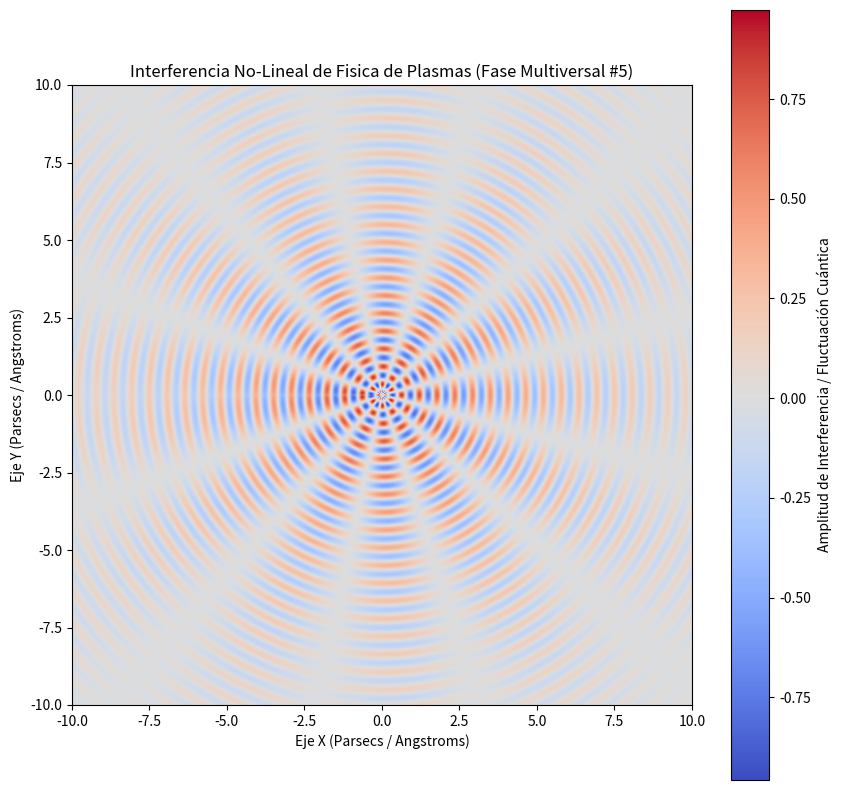

Python code for this plot:
%matplotlib inline
# Simulación Multiversal: Fisica de Plasmas - Variante 5
import numpy as np
import matplotlib.pyplot as plt

# Parámetros Físicos No-Lineales
omega_1 = 10.96
omega_2 = 6.2
lambda_decay = 0.2
phase_shift = 0.887

x = np.linspace(-10, 10, 800)
y = np.linspace(-10, 10, 800)
X, Y = np.meshgrid(x, y)

# Dinámica de Fluidos / Campos Tensor-Escalares (Fase Multiversal)
R = np.sqrt(X**2 + Y**2) + 1e-5
Z = (np.sin(omega_1 * R + phase_shift) * np.cos(omega_2 * np.arctan2(Y, X))) * np.exp(-lambda_decay * R)

plt.figure(figsize=(10, 10))
plt.imshow(Z, cmap='coolwarm', extent=[-10, 10, -10, 10], origin='lower')
plt.colorbar(label='Amplitud de Interferencia / Fluctuación Cuántica')
plt.title(r'Interferencia No-Lineal de Fisica de Plasmas (Fase Multiversal #5)')
plt.xlabel('Eje X (Parsecs / Angstroms)')
plt.ylabel('Eje Y (Parsecs / Angstroms)')
plt.show()
